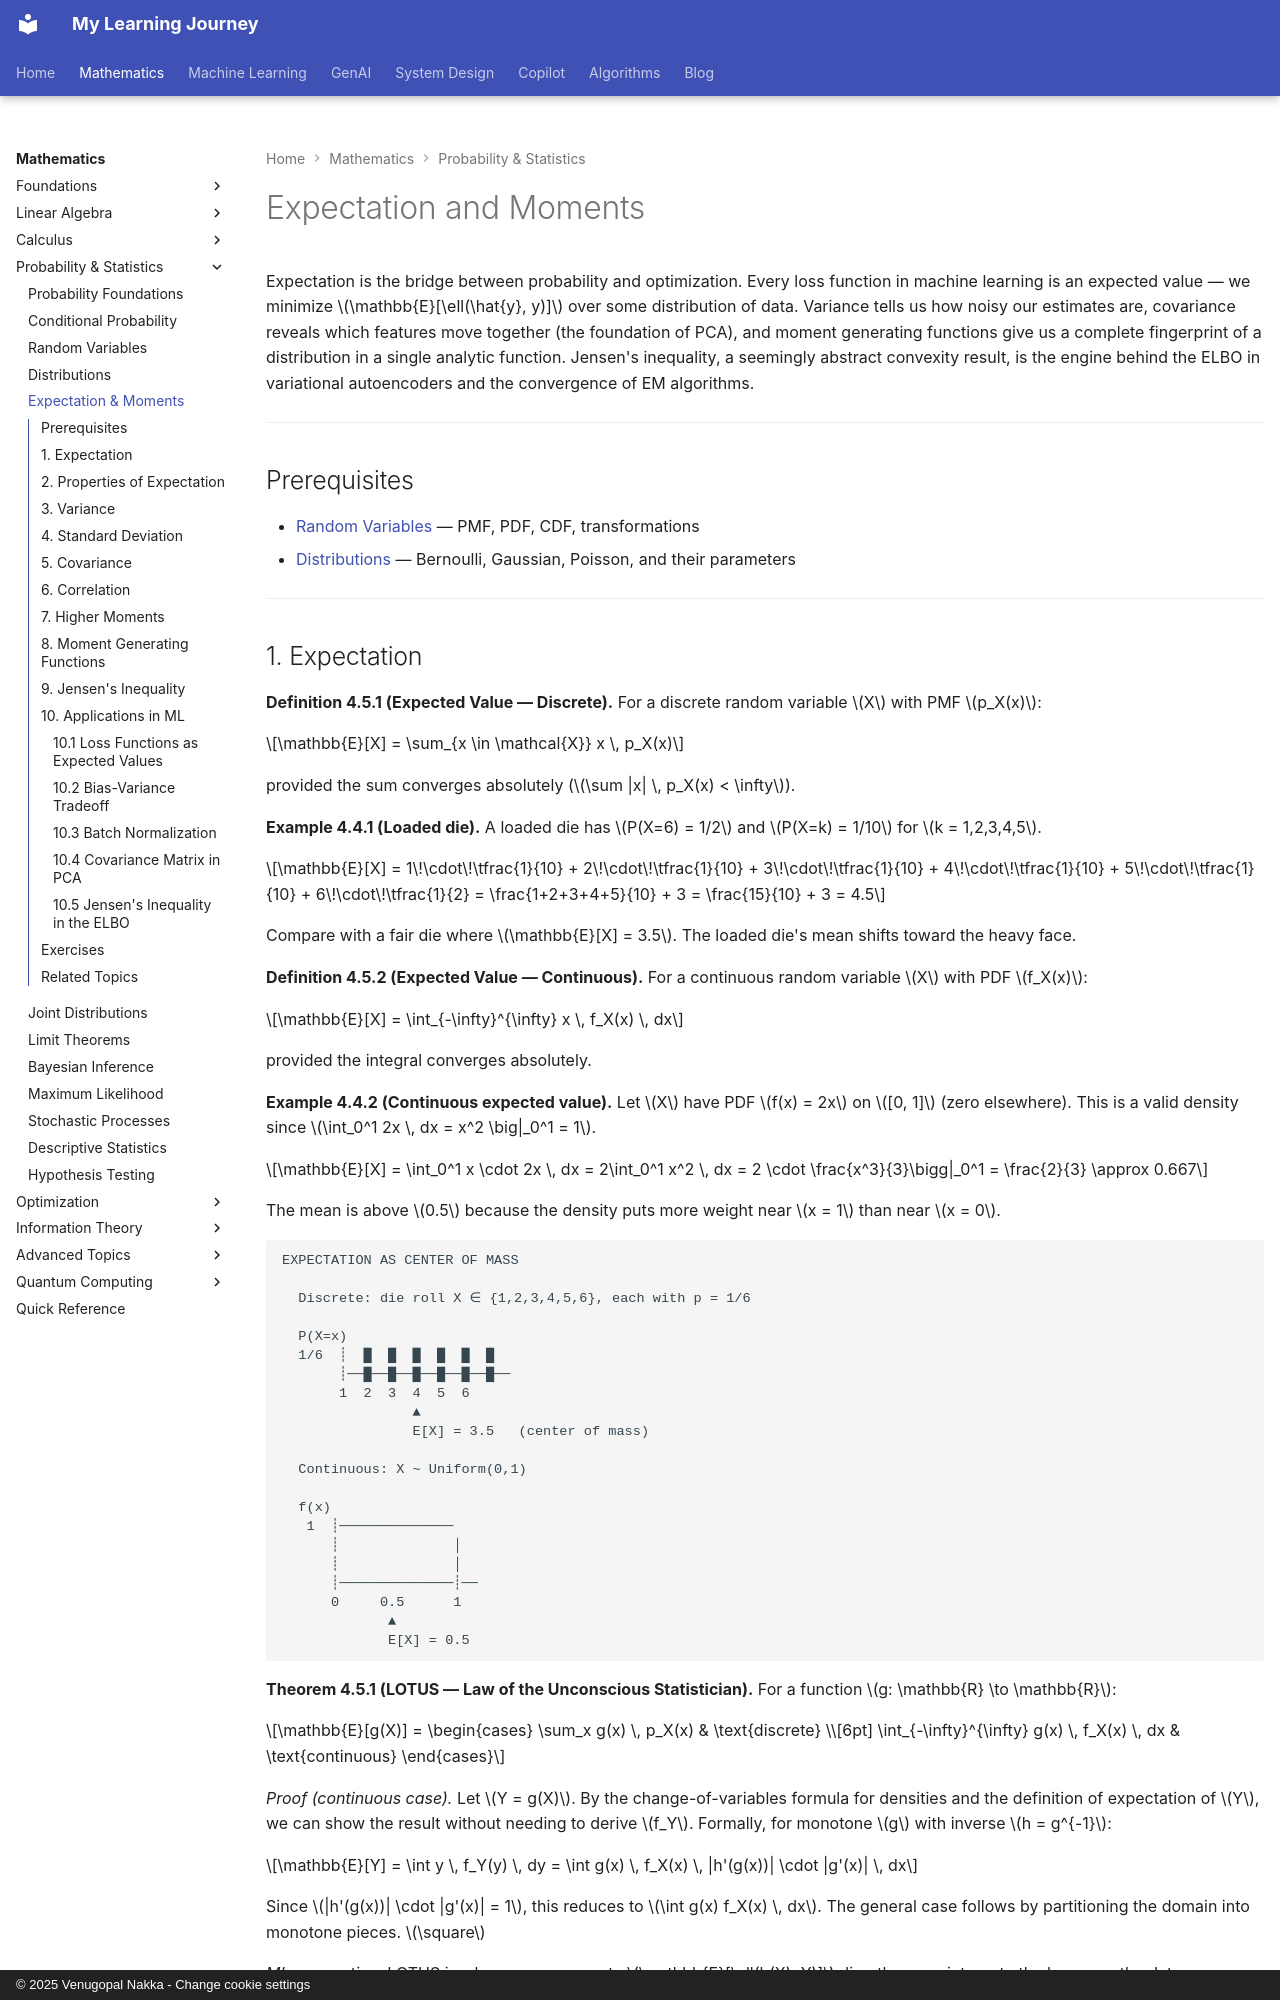

repository: nvgr-GenAI/my-learning · page: math/probability/expectation-and-moments/index.html · generator: mkdocs · copyright: © 2025 Venugopal Nakka - Change cookie settings

# Expectation and Moments

Expectation is the bridge between probability and optimization. Every loss function in machine learning is an expected value — we minimize $\mathbb{E}[\ell(\hat{y}, y)]$ over some distribution of data. Variance tells us how noisy our estimates are, covariance reveals which features move together (the foundation of PCA), and moment generating functions give us a complete fingerprint of a distribution in a single analytic function. Jensen's inequality, a seemingly abstract convexity result, is the engine behind the ELBO in variational autoencoders and the convergence of EM algorithms.

---

## Prerequisites

- [Random Variables](random-variables.md) — PMF, PDF, CDF, transformations
- [Distributions](distributions.md) — Bernoulli, Gaussian, Poisson, and their parameters

---
